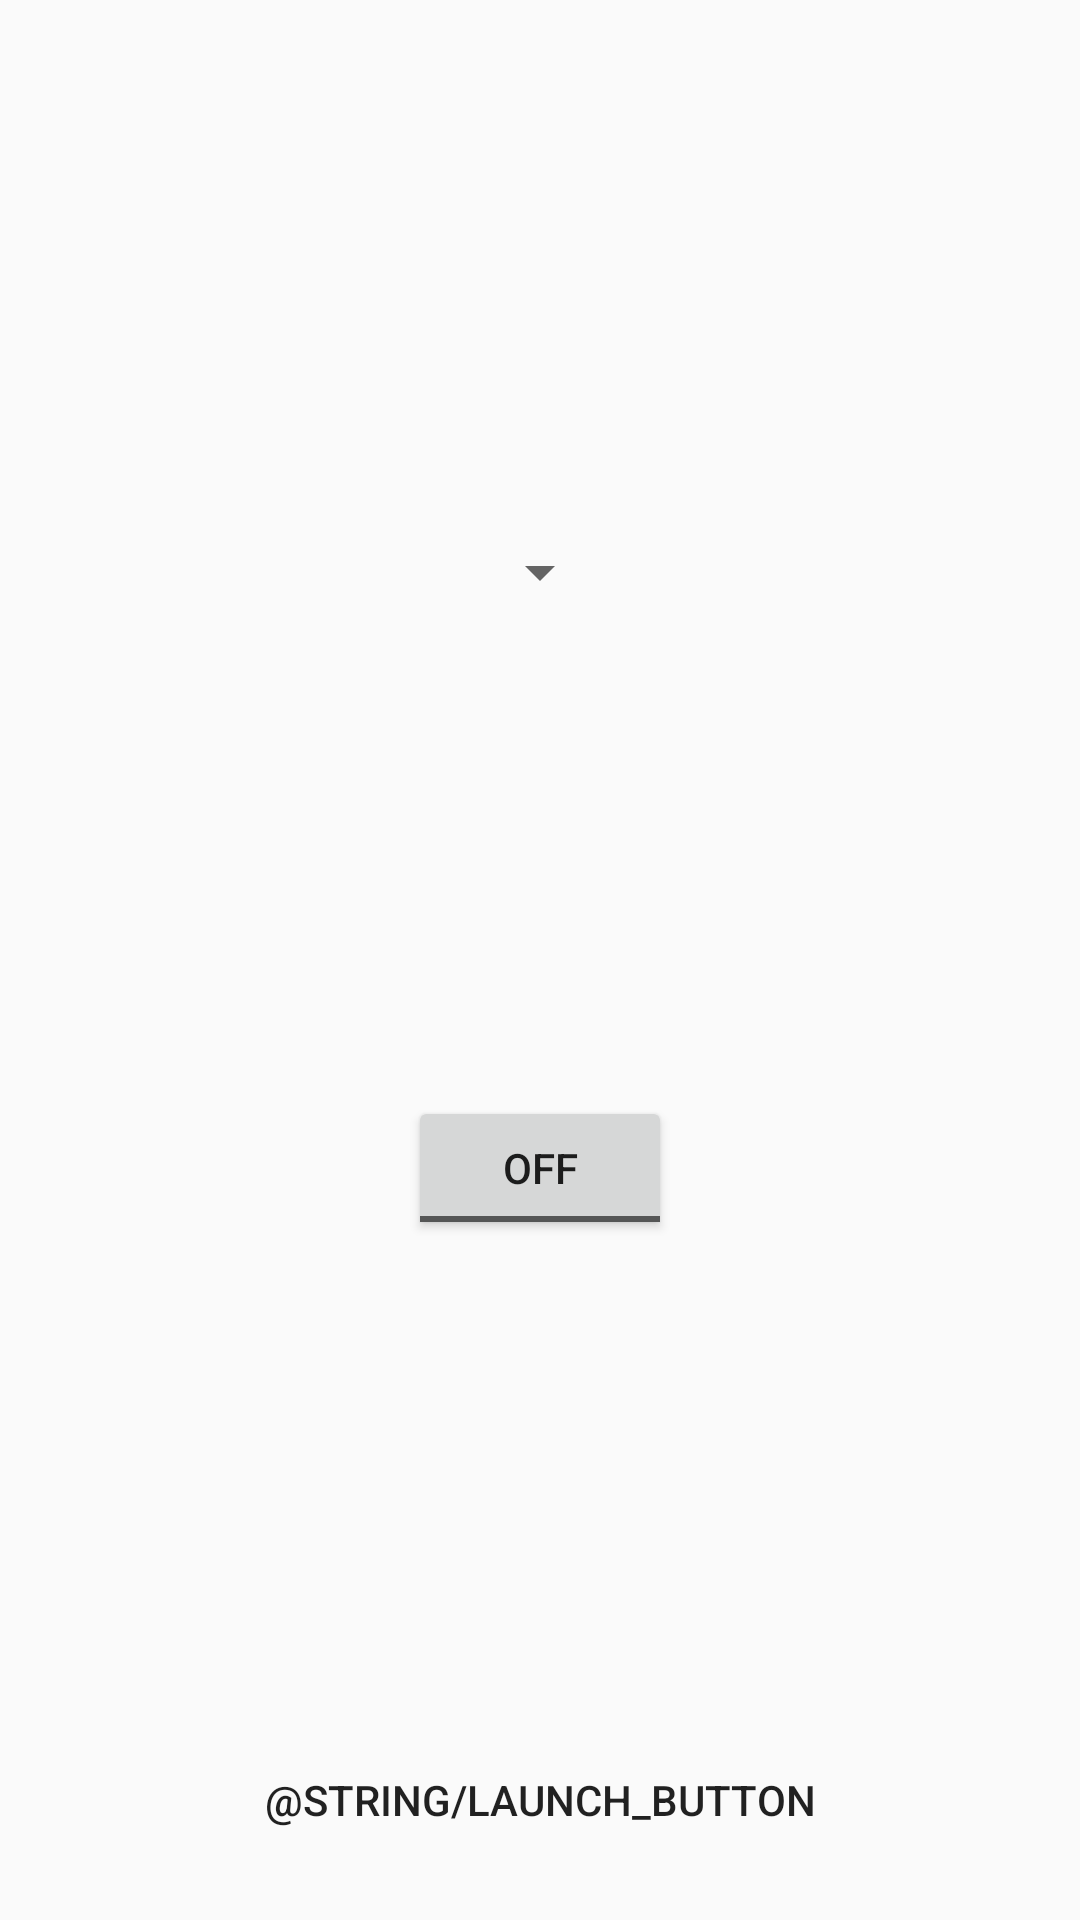

Reconstruct the res/layout file that produces this screen, plus the resources it refers to.
<!-- AndroidManifest.xml: application theme AppTheme -->
<!-- res/layout/activity_settings.xml -->
<?xml version="1.0" encoding="utf-8"?>
<androidx.constraintlayout.widget.ConstraintLayout xmlns:android="http://schemas.android.com/apk/res/android"
    xmlns:app="http://schemas.android.com/apk/res-auto"
    xmlns:tools="http://schemas.android.com/tools"
    android:layout_width="match_parent"
    android:layout_height="match_parent"
    tools:context=".SettingsActivity">

    <androidx.appcompat.widget.AppCompatSpinner
        android:id="@+id/spinner"
        android:layout_width="wrap_content"
        android:layout_height="wrap_content"
        android:layout_marginTop="16dp"
        app:layout_constraintEnd_toEndOf="parent"
        app:layout_constraintStart_toStartOf="parent"
        app:layout_constraintTop_toTopOf="parent"
        app:layout_constraintBottom_toTopOf="@+id/toggle_button"
        />

    <androidx.appcompat.widget.AppCompatToggleButton
        android:id="@+id/toggle_button"
        android:layout_width="wrap_content"
        android:layout_height="wrap_content"
        app:layout_constrainedHeight="false"
        app:layout_constraintEnd_toEndOf="parent"
        app:layout_constraintStart_toStartOf="parent"
        app:layout_constraintVertical_chainStyle="packed"
        app:layout_constraintTop_toBottomOf="@id/spinner"
        app:layout_constraintBottom_toTopOf="@id/launch_button"
        app:layout_editor_absoluteX="70dp"
        app:layout_editor_absoluteY="309dp"
        tools:layout_editor_absoluteY="309dp" />


    <Button
        android:id="@+id/launch_button"
        android:layout_width="0dp"
        android:layout_height="wrap_content"
        android:layout_marginBottom="16dp"
        android:background="@color/orange_background"
        android:padding="8dp"
        android:text="@string/launch_button"
        app:layout_constraintBottom_toBottomOf="parent"
        app:layout_constraintEnd_toEndOf="parent"
        app:layout_constraintHorizontal_bias="0.0"
        app:layout_constraintStart_toStartOf="parent"
        app:layout_editor_absoluteY="258dp"
        tools:ignore="MissingConstraints" />

</androidx.constraintlayout.widget.ConstraintLayout>
<!-- resources referenced by this layout -->
<resources>
  <style name="AppTheme" parent="Theme.AppCompat.Light.DarkActionBar">
          
          <item name="colorPrimary">@color/colorPrimary</item>
          <item name="colorPrimaryDark">@color/colorPrimaryDark</item>
          <item name="colorAccent">@color/colorAccent</item>
      </style>
  <color name="colorPrimary">#008577</color>
  <color name="colorPrimaryDark">#00574B</color>
  <color name="colorAccent">#D81B60</color>
</resources>
